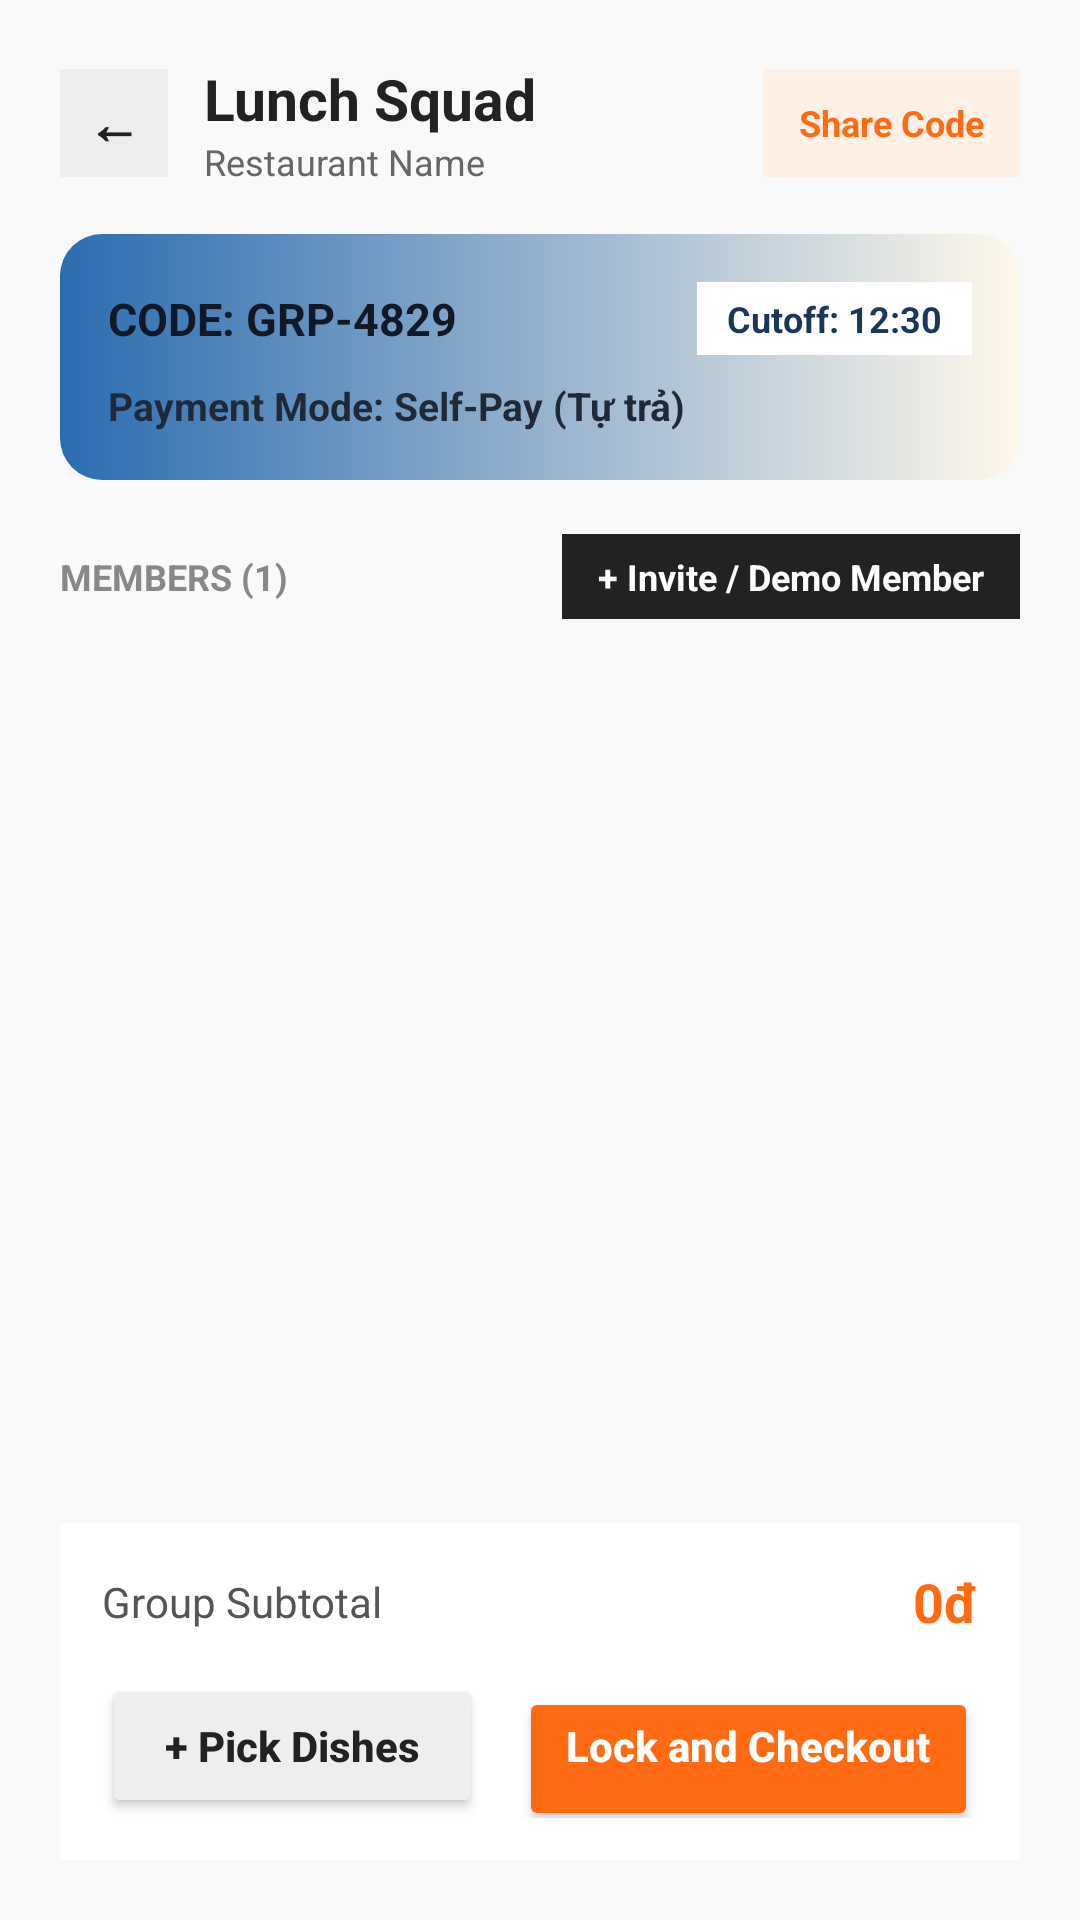

The Android layout XML behind this screen, and the referenced resources:
<!-- AndroidManifest.xml: application theme Theme.SmartFoodDelivery -->
<!-- res/layout/activity_group_lobby.xml -->
<?xml version="1.0" encoding="utf-8"?>
<LinearLayout xmlns:android="http://schemas.android.com/apk/res/android"
    android:layout_width="match_parent"
    android:layout_height="match_parent"
    android:background="#F9F9F9"
    android:fitsSystemWindows="true"
    android:orientation="vertical"
    android:padding="20dp">
    <LinearLayout
        android:layout_width="match_parent"
        android:layout_height="wrap_content"
        android:gravity="center_vertical"
        android:orientation="horizontal">
        <TextView
            android:id="@+id/btnBackLobby"
            android:layout_width="36dp"
            android:layout_height="36dp"
            android:background="#EEEEEE"
            android:clickable="true"
            android:focusable="true"
            android:gravity="center"
            android:text="←"
            android:textColor="#222222"
            android:textSize="18sp"
            android:textStyle="bold" />
        <LinearLayout
            android:layout_width="0dp"
            android:layout_height="wrap_content"
            android:layout_marginStart="12dp"
            android:layout_weight="1"
            android:orientation="vertical">
            <TextView
                android:id="@+id/tvLobbyRoomName"
                android:layout_width="wrap_content"
                android:layout_height="wrap_content"
                android:text="Lunch Squad"
                android:textColor="#222222"
                android:textSize="19sp"
                android:textStyle="bold" />
            <TextView
                android:id="@+id/tvLobbyRestaurant"
                android:layout_width="wrap_content"
                android:layout_height="wrap_content"
                android:text="Restaurant Name"
                android:textColor="#666666"
                android:textSize="12sp" />
        </LinearLayout>
        <TextView
            android:id="@+id/btnShareRoomCode"
            android:layout_width="wrap_content"
            android:layout_height="36dp"
            android:background="#FFF0E6"
            android:clickable="true"
            android:focusable="true"
            android:gravity="center"
            android:paddingHorizontal="12dp"
            android:text="Share Code"
            android:textColor="#FF6A13"
            android:textSize="12sp"
            android:textStyle="bold" />
    </LinearLayout>
    <LinearLayout
        android:layout_width="match_parent"
        android:layout_height="wrap_content"
        android:layout_marginTop="16dp"
        android:background="@drawable/bg_banner_group_order"
        android:orientation="vertical"
        android:padding="16dp">
        <LinearLayout
            android:layout_width="match_parent"
            android:layout_height="wrap_content"
            android:gravity="center_vertical"
            android:orientation="horizontal">
            <TextView
                android:id="@+id/tvLobbyRoomCode"
                android:layout_width="0dp"
                android:layout_height="wrap_content"
                android:layout_weight="1"
                android:text="CODE: GRP-4829"
                android:textColor="#111827"
                android:textSize="15sp"
                android:textStyle="bold" />
            <TextView
                android:id="@+id/tvLobbyCutoff"
                android:layout_width="wrap_content"
                android:layout_height="wrap_content"
                android:background="#FFFFFF"
                android:paddingHorizontal="10dp"
                android:paddingVertical="4dp"
                android:text="Cutoff: 12:30"
                android:textColor="#1A365D"
                android:textSize="12sp"
                android:textStyle="bold" />
        </LinearLayout>
        <TextView
            android:id="@+id/tvLobbyPaymentBadge"
            android:layout_width="wrap_content"
            android:layout_height="wrap_content"
            android:layout_marginTop="8dp"
            android:text="Payment Mode: Self-Pay (Tự trả)"
            android:textColor="#1F2937"
            android:textSize="13sp"
            android:textStyle="bold" />
    </LinearLayout>
    <LinearLayout
        android:layout_width="match_parent"
        android:layout_height="wrap_content"
        android:layout_marginTop="18dp"
        android:gravity="center_vertical"
        android:orientation="horizontal">
        <TextView
            android:id="@+id/tvMemberCountHeader"
            android:layout_width="0dp"
            android:layout_height="wrap_content"
            android:layout_weight="1"
            android:text="MEMBERS (1)"
            android:textColor="#888888"
            android:textSize="12sp"
            android:textStyle="bold" />
        <TextView
            android:id="@+id/btnSimulateJoin"
            android:layout_width="wrap_content"
            android:layout_height="wrap_content"
            android:background="#222222"
            android:clickable="true"
            android:focusable="true"
            android:paddingHorizontal="12dp"
            android:paddingVertical="6dp"
            android:text="+ Invite / Demo Member"
            android:textColor="#FFFFFF"
            android:textSize="12sp"
            android:textStyle="bold" />
    </LinearLayout>
    <ScrollView
        android:layout_width="match_parent"
        android:layout_height="0dp"
        android:layout_marginTop="10dp"
        android:layout_weight="1">
        <LinearLayout
            android:id="@+id/containerLobbyMembers"
            android:layout_width="match_parent"
            android:layout_height="wrap_content"
            android:orientation="vertical" />
    </ScrollView>
    <LinearLayout
        android:layout_width="match_parent"
        android:layout_height="wrap_content"
        android:layout_marginTop="12dp"
        android:background="#FFFFFF"
        android:orientation="vertical"
        android:padding="14dp">
        <LinearLayout
            android:layout_width="match_parent"
            android:layout_height="wrap_content"
            android:gravity="center_vertical"
            android:orientation="horizontal">
            <TextView
                android:layout_width="0dp"
                android:layout_height="wrap_content"
                android:layout_weight="1"
                android:text="Group Subtotal"
                android:textColor="#555555"
                android:textSize="14sp" />
            <TextView
                android:id="@+id/tvLobbyTotalAmount"
                android:layout_width="wrap_content"
                android:layout_height="wrap_content"
                android:text="0đ"
                android:textColor="#FF6A13"
                android:textSize="18sp"
                android:textStyle="bold" />
        </LinearLayout>
        <LinearLayout
            android:layout_width="match_parent"
            android:layout_height="wrap_content"
            android:layout_marginTop="12dp"
            android:orientation="horizontal">
            <Button
                android:id="@+id/btnAddMyItems"
                android:layout_width="0dp"
                android:layout_height="48dp"
                android:layout_marginEnd="6dp"
                android:layout_weight="1"
                android:backgroundTint="#EEEEEE"
                android:text="+ Pick Dishes"
                android:textAllCaps="false"
                android:textColor="#222222"
                android:textSize="14sp"
                android:textStyle="bold" />
            <Button
                android:id="@+id/btnLockAndCheckout"
                android:layout_width="0dp"
                android:layout_height="48dp"
                android:layout_marginStart="6dp"
                android:layout_weight="1.2"
                android:backgroundTint="#FF6A13"
                android:text="Lock and Checkout →"
                android:textAllCaps="false"
                android:textColor="#FFFFFF"
                android:textSize="14sp"
                android:textStyle="bold" />
        </LinearLayout>
    </LinearLayout>
</LinearLayout>
<!-- resources referenced by this layout -->
<resources>
  <!-- drawable bg_banner_group_order (drawable) -->
  <?xml version="1.0" encoding="utf-8"?>
  <shape xmlns:android="http://schemas.android.com/apk/res/android"
      android:shape="rectangle">
      <gradient
          android:angle="0"
          android:endColor="#FFF8EB"
          android:startColor="#2B6CB0" />
      <corners android:radius="14dp" />
  </shape>
  <style name="Theme.SmartFoodDelivery" parent="Theme.Material3.DayNight.NoActionBar">
          <item name="colorPrimary">@color/brand_primary</item>
          <item name="colorPrimaryDark">@color/brand_primary_dark</item>
          <item name="colorSecondary">@color/brand_primary</item>
          <item name="android:windowBackground">@color/bg_screen</item>
          <item name="android:statusBarColor">@color/bg_screen</item>
          <item name="android:windowLightStatusBar">true</item>
      </style>
  <color name="brand_primary">#FF6A13</color>
  <color name="brand_primary_dark">#E05505</color>
  <color name="bg_screen">#F9F9F9</color>
</resources>
